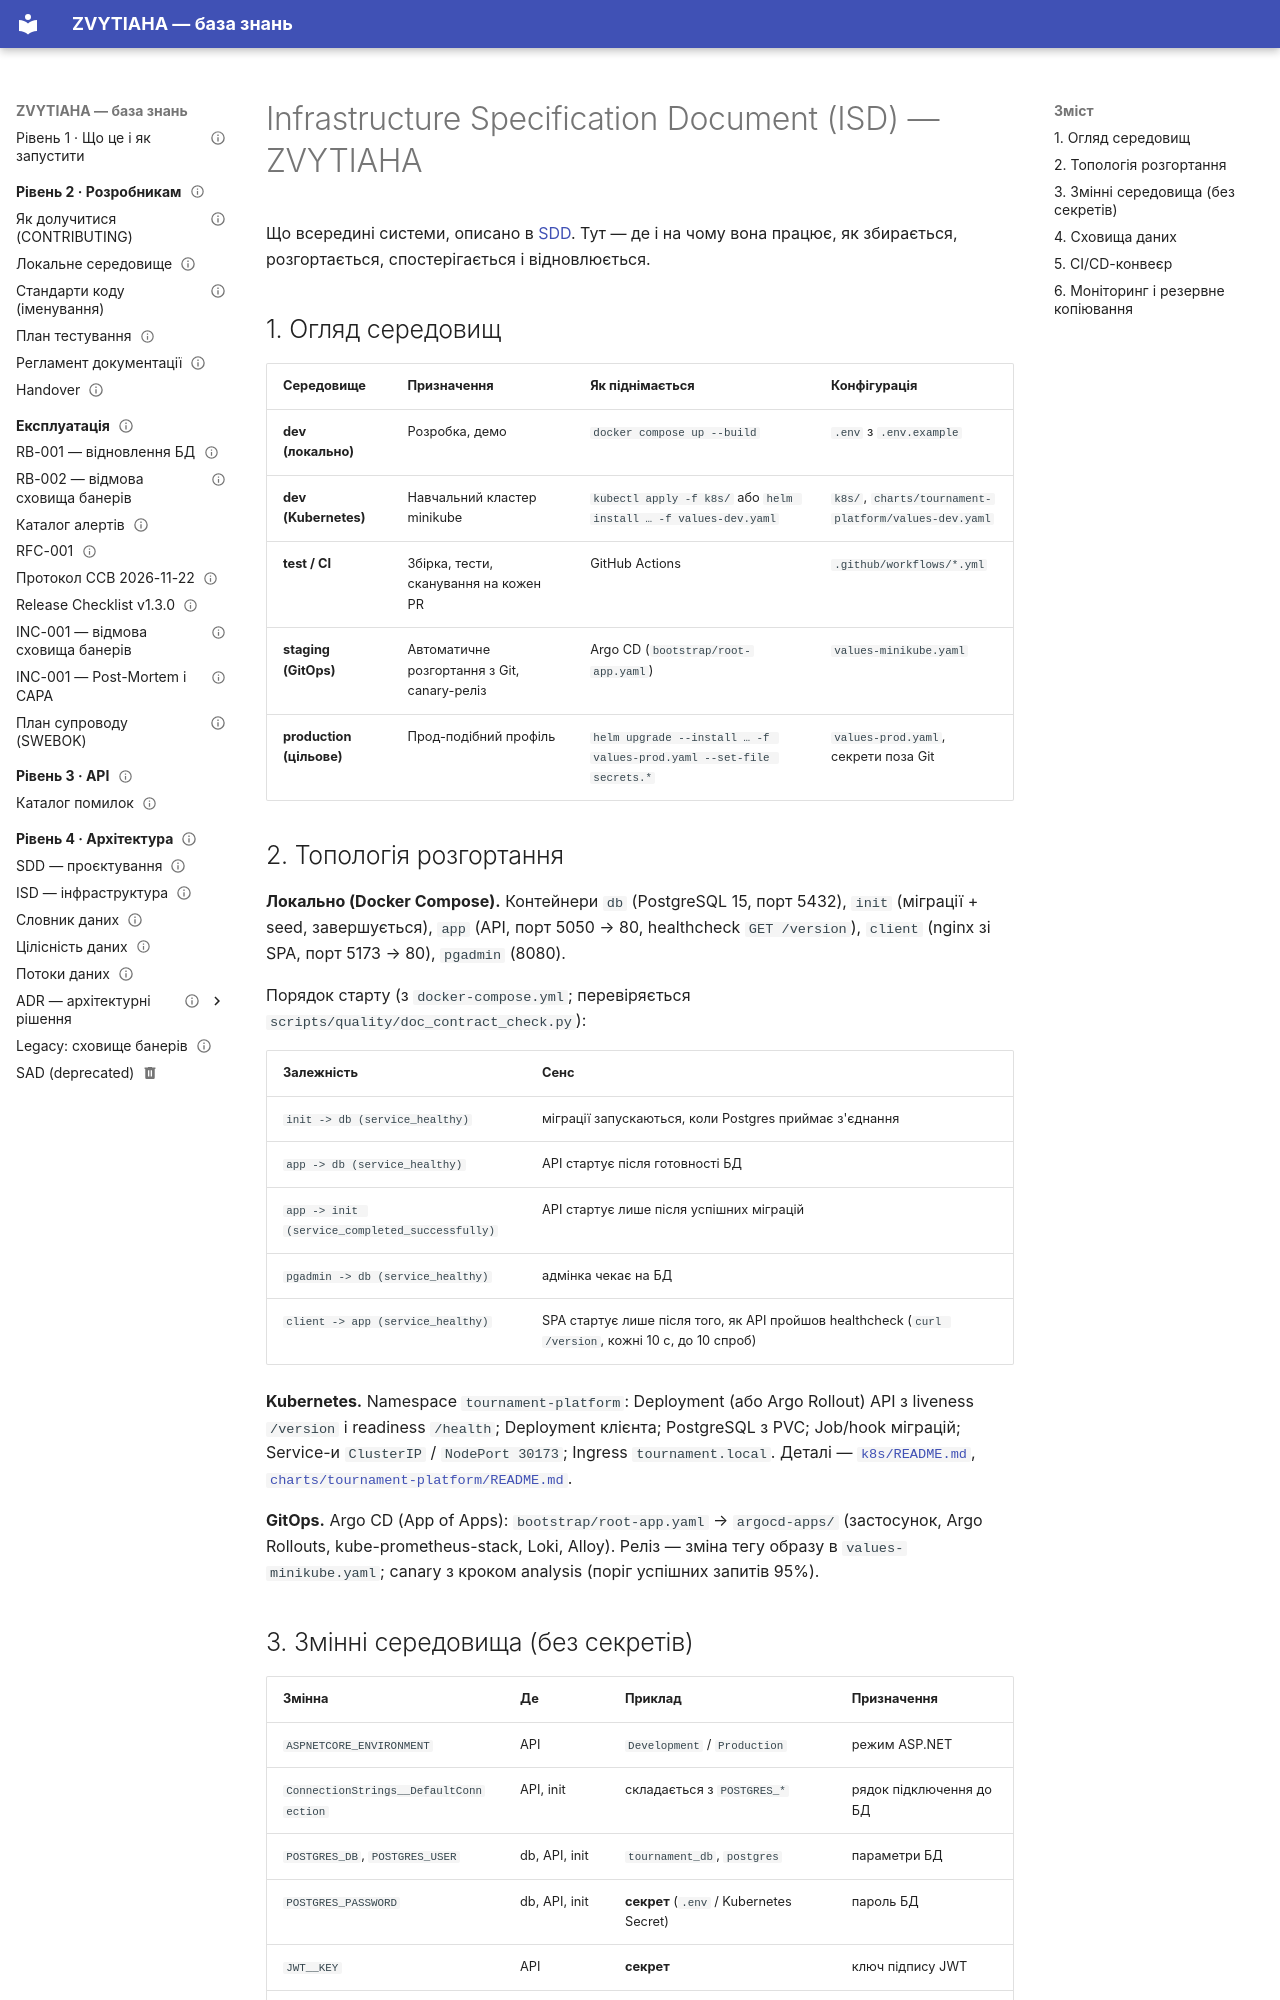

repository: serskurtul/Tournament-Platform-System · page: isd/index.html · generator: mkdocs

# Infrastructure Specification Document (ISD) — ZVYTIAHA

Що всередині системи, описано в [SDD](sdd.md). Тут — де і на чому вона працює, як збирається, розгортається, спостерігається і відновлюється.

## 1. Огляд середовищ

| Середовище | Призначення | Як піднімається | Конфігурація |
|------------|-------------|-----------------|--------------|
| **dev (локально)** | Розробка, демо | `docker compose up --build` | `.env` з `.env.example` |
| **dev (Kubernetes)** | Навчальний кластер minikube | `kubectl apply -f k8s/` або `helm install … -f values-dev.yaml` | `k8s/`, `charts/tournament-platform/values-dev.yaml` |
| **test / CI** | Збірка, тести, сканування на кожен PR | GitHub Actions | `.github/workflows/*.yml` |
| **staging (GitOps)** | Автоматичне розгортання з Git, canary-реліз | Argo CD (`bootstrap/root-app.yaml`) | `values-minikube.yaml` |
| **production (цільове)** | Прод-подібний профіль | `helm upgrade --install … -f values-prod.yaml --set-file secrets.*` | `values-prod.yaml`, секрети поза Git |

## 2. Топологія розгортання

**Локально (Docker Compose).** Контейнери `db` (PostgreSQL 15, порт 5432), `init` (міграції + seed, завершується), `app` (API, порт 5050 → 80, healthcheck `GET /version`), `client` (nginx зі SPA, порт 5173 → 80), `pgadmin` (8080).

Порядок старту (з `docker-compose.yml`; перевіряється `scripts/quality/doc_contract_check.py`):

| Залежність | Сенс |
|------------|------|
| `init -> db (service_healthy)` | міграції запускаються, коли Postgres приймає з'єднання |
| `app -> db (service_healthy)` | API стартує після готовності БД |
| `app -> init (service_completed_successfully)` | API стартує лише після успішних міграцій |
| `pgadmin -> db (service_healthy)` | адмінка чекає на БД |
| `client -> app (service_healthy)` | SPA стартує лише після того, як API пройшов healthcheck (`curl /version`, кожні 10 с, до 10 спроб) |

**Kubernetes.** Namespace `tournament-platform`: Deployment (або Argo Rollout) API з liveness `/version` і readiness `/health`; Deployment клієнта; PostgreSQL з PVC; Job/hook міграцій; Service-и `ClusterIP` / `NodePort 30173`; Ingress `tournament.local`. Деталі — [`k8s/README.md`](../k8s/README.md), [`charts/tournament-platform/README.md`](../charts/tournament-platform/README.md).

**GitOps.** Argo CD (App of Apps): `bootstrap/root-app.yaml` → `argocd-apps/` (застосунок, Argo Rollouts, kube-prometheus-stack, Loki, Alloy). Реліз — зміна тегу образу в `values-minikube.yaml`; canary з кроком analysis (поріг успішних запитів 95%).
